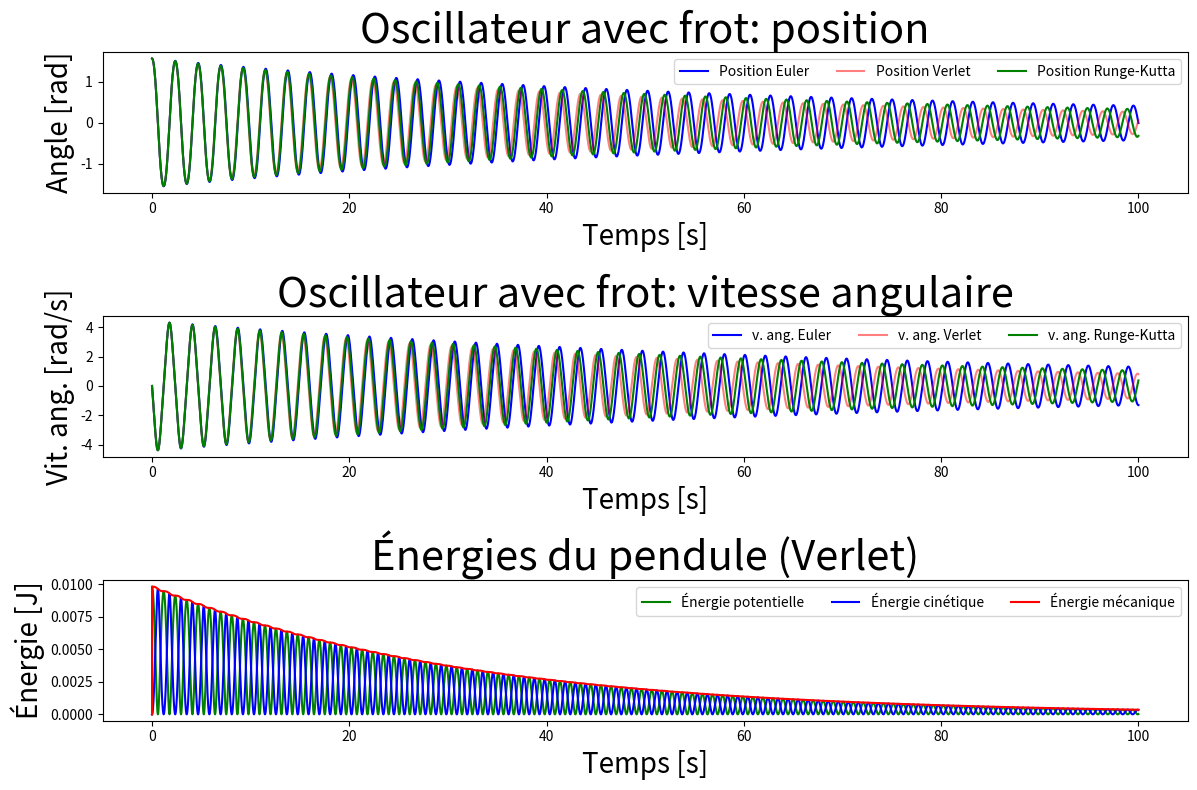

Generate this figure with matplotlib:
import matplotlib.pyplot as plt
import numpy as np


# dθ/dt = θ_point
def func_1er_ordre(t, theta_point_euler):
    dTheta_dt = theta_point_euler
    return dTheta_dt


# d²θ/dt = (-k/m)*θ_point - g*sin(θ) / l   avec k le coeff de frottements
def func_2eme_ordre(t, g, l, mu, d, masse, theta_point_euler, theta_euler):
    dTheta_point_dt = ((-3 * np.pi * mu * d * theta_point_euler) / masse) - ((g / l) * np.sin(theta_euler))
    return dTheta_point_dt


# Méthode Euler d'ordre 1
def euler_method(theta_euler, theta_point_euler, dt, Nt):
    for i in np.arange(Nt - 1):
        theta_euler[i + 1] = theta_euler[i] + dt * func_1er_ordre(t[i], theta_point_euler[i])
        theta_point_euler[i + 1] = theta_point_euler[i] + dt * func_2eme_ordre(t[i], g, l, mu, d, masse, theta_point_euler[i], theta_euler[i])
    return theta_euler, theta_point_euler


# Méthode Verlet d'ordre 2 (plus précise qu'Euler logiquement)
def verlet_method(theta_verlet, theta_point_verlet, dt, Nt, masse, g, l):
    for i in range(1, Nt):
        theta_half = theta_verlet[i - 1] + theta_point_verlet[i - 1] * dt / 2  # Il faut imaginer la méthode trapèzes des intégrales
        temp_theta_point_verlet = theta_point_verlet[i - 1] + func_2eme_ordre(t[i], g, l, mu, d, masse, theta_point_verlet[i - 1], theta_half) * dt
        theta_verlet[i] = theta_half + temp_theta_point_verlet * dt / 2
        theta_point_verlet[i] = temp_theta_point_verlet

        # Calcul de l'énergie à chaque instant t
        energie_potentielle[i] = masse * g * l * (1 - np.cos(theta_verlet[i]))
        energie_cinetique[i] = 0.5 * masse * (l ** 2 * theta_point_verlet[i] ** 2)  # v² = (l*θ_point)²
        energie_mecanique[i] = energie_potentielle[i] + energie_cinetique[i]


    return theta_verlet, theta_point_verlet, energie_potentielle, energie_cinetique, energie_mecanique


# Méthode Runge-Kutta d'ordre 4
def runge_kutta_method(theta_rk, theta_point_rk, dt, Nt):
    for i in range(Nt - 1):
        t = i * dt
        k1_theta = dt * func_1er_ordre(t, theta_point_rk[i])
        k1_theta_point = dt * func_2eme_ordre(t, g, l, mu, d, masse, theta_point_rk[i], theta_rk[i])

        k2_theta = dt * func_1er_ordre(t + dt / 2, theta_point_rk[i] + k1_theta / 2)
        k2_theta_point = dt * func_2eme_ordre(t + dt / 2, g, l, mu, d, masse, theta_point_rk[i] + k1_theta / 2, theta_rk[i] + k1_theta / 2)

        k3_theta = dt * func_1er_ordre(t + dt / 2, theta_point_rk[i] + k2_theta / 2)
        k3_theta_point = dt * func_2eme_ordre(t + dt / 2, g, l, mu, d, masse, theta_point_rk[i] + k2_theta / 2, theta_rk[i] + k2_theta / 2)

        k4_theta = dt * func_1er_ordre(t + dt, theta_point_rk[i] + k3_theta)
        k4_theta_point = dt * func_2eme_ordre(t + dt, g, l, mu, d, masse, theta_point_rk[i] + k3_theta, theta_rk[i] + k3_theta)

        theta_rk[i + 1] = theta_rk[i] + (k1_theta + 2 * k2_theta + 2 * k3_theta + k4_theta) / 6
        theta_point_rk[i + 1] = theta_point_rk[i] + (k1_theta_point + 2 * k2_theta_point + 2 * k3_theta_point + k4_theta_point) / 6

    return theta_rk, theta_point_rk


# Pour avoir les données des graphes dans un fichier .txt
def sauvegarder_donnees(donnees, nom_fichier):
    with open(nom_fichier, 'w') as fichier:
        for ligne in donnees:
            fichier.write(str(ligne) + '\n')


# Pour comparer mes données dans le .txt (les données s'affichent côte à côte)
def comparer_listes(liste1, liste2, nom_fichier):
    with open(nom_fichier, 'w') as fichier:
        fichier.write('Comparaison\n')
        fichier.write('theta_euler\tx_verlet\n')
        for item1, item2 in zip(liste1, liste2):
            fichier.write(str(item1) + '\t' + str(item2) + '\n')


################################################ Conditions de l'expérience ############################################

######################## Conditions initiales ########################
tmin = 0.0           # début de l'expérience  en s
tmax = 100.0         # fin de l'expérience    en s
dt = 0.001           # temps infinitésimal pour la précision
g = 9.8              # pesanteur
l = 1.00             # longueur de la tige   en  mètre
masse = 0.001        # masse                 en  kg
d = 0.20             # diamètre de ma spĥère en  mètre
mu = 1.8 * 10**(-5)  # viscosité du fluide   en  Pa.s

hauteur_du_laché_initial = np.pi / 2
vitesse_angulaire_initiale = 0


######################## Création de tableaux ########################

Nt = int((tmax - tmin) / dt) + 1
t = np.linspace(tmin, tmax, Nt)

theta_euler = np.zeros(Nt)          # Méthode Euler
theta_point_euler = np.zeros(Nt)    # Méthode Euler
theta_verlet = np.zeros(Nt)         # Méthode Verlet
theta_point_verlet = np.zeros(Nt)   # Méthode Verlet
theta_rk = np.zeros(Nt)             # Méthode Runge-Kutta
theta_point_rk = np.zeros(Nt)       # Méthode Runge-Kutta
energie_mecanique = np.zeros(Nt)
energie_potentielle = np.zeros(Nt)
energie_cinetique = np.zeros(Nt)

theta_euler[0] = hauteur_du_laché_initial
theta_point_euler[0] = vitesse_angulaire_initiale
theta_verlet[0] = hauteur_du_laché_initial          # Méthode Verlet
theta_point_verlet[0] = vitesse_angulaire_initiale  # Méthode Verlet
theta_rk[0] = hauteur_du_laché_initial              # Méthode Runge-Kutta
theta_point_rk[0] = vitesse_angulaire_initiale      # Méthode Runge-Kutta



################################################## Appel des fonctions #################################################

verlet_method(theta_verlet, theta_point_verlet, dt, Nt, masse, g, l)
euler_method(theta_euler, theta_point_euler, dt, Nt)
runge_kutta_method(theta_rk, theta_point_rk, dt, Nt)

nom_fichier = 'donnees.txt'
"""
sauvegarder_donnees(theta_euler, nom_fichier)
sauvegarder_donnees(x_verlet, nom_fichier)
comparer_listes(theta_euler, x_verlet, nom_fichier)
"""
######################################################### PLOTS ########################################################

plt.figure(figsize=(12, 8))

# Premier sous-graphique : Positions
plt.subplot(3, 1, 1)  # Grille de 3 lignes, 1 colonne, sous-graphique 1
plt.plot(t, theta_euler, color='b', label='Position Euler')
plt.plot(t, theta_verlet, color='r', label='Position Verlet', alpha=0.5)
plt.plot(t, theta_rk, color='g', label='Position Runge-Kutta')
plt.xlabel("Temps [s]", size=20)
plt.ylabel("Angle [rad]", size=20)
plt.title("Oscillateur avec frot: position", size=30)
plt.legend(loc="upper right", ncol=3)

# Deuxième sous-graphique : Vitesses Angulaires
plt.subplot(3, 1, 2)  # Grille de 3 lignes, 1 colonne, sous-graphique 2
plt.plot(t, theta_point_euler, color='b', label='v. ang. Euler')
plt.plot(t, theta_point_verlet, color='r', label='v. ang. Verlet', alpha=0.5)
plt.plot(t, theta_point_rk, color='g', label='v. ang. Runge-Kutta')
plt.xlabel("Temps [s]", size=20)
plt.ylabel("Vit. ang. [rad/s]", size=20)
plt.title("Oscillateur avec frot: vitesse angulaire", size=30)
plt.legend(loc="upper right", ncol=3)

# Troisième sous-graphique : Énergies
plt.subplot(3, 1, 3)  # Grille de 3 lignes, 1 colonne, sous-graphique 3
plt.plot(t, energie_potentielle, color='g', label='Énergie potentielle')
plt.plot(t, energie_cinetique, color='b', label='Énergie cinétique')
plt.plot(t, energie_mecanique, color='r', label='Énergie mécanique')
plt.xlabel("Temps [s]", size=20)
plt.ylabel("Énergie [J]", size=20)
plt.title("Énergies du pendule (Verlet)", size=30)
plt.legend(loc="upper right", ncol=3)

plt.tight_layout()  # Ajuster automatiquement les espacements entre les sous-graphiques
plt.show()

################### Je vous invite à mettre le plot en pleine page, et zommer vers les 100 secondes! ###################
################### Je vous invite également à augmenter le dt pour tester la précision des méthodes ###################
